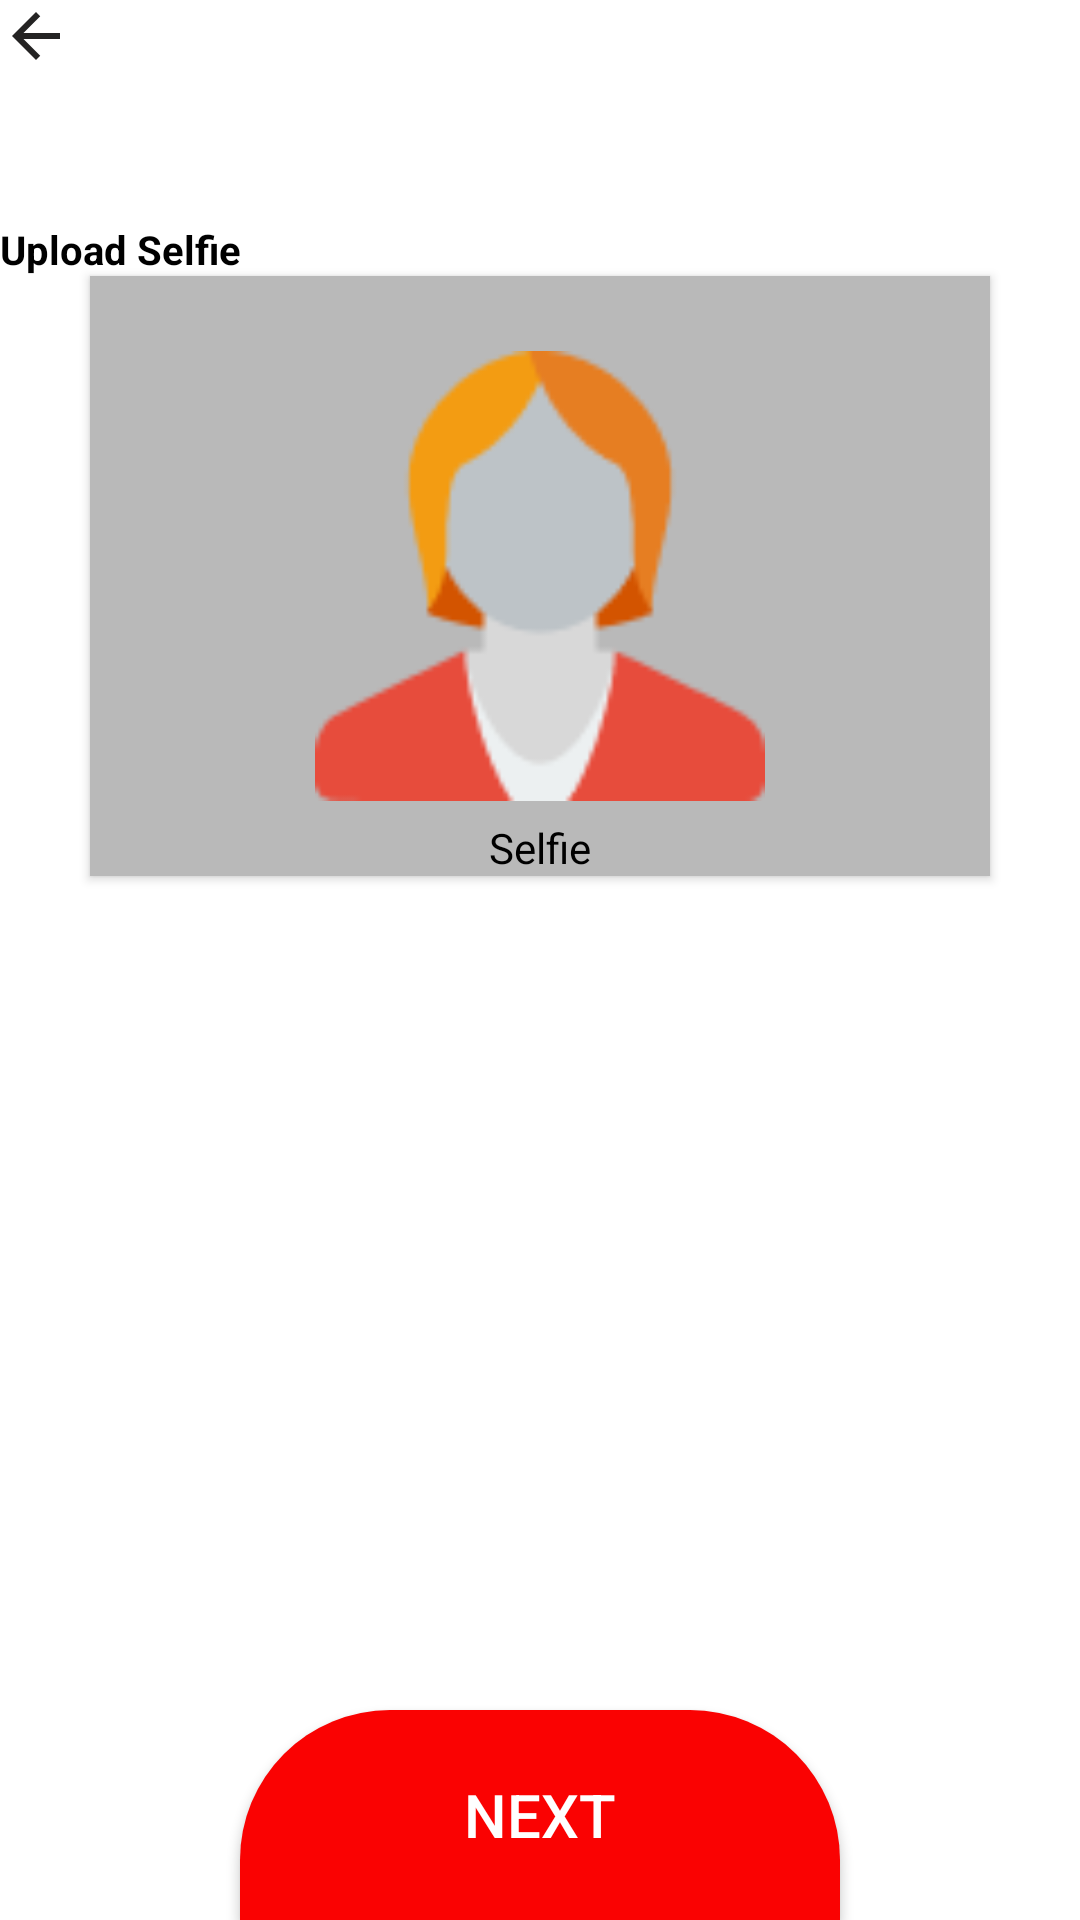

Reconstruct the res/layout file that produces this screen, plus the resources it refers to.
<!-- AndroidManifest.xml: application theme Theme.Japan_Bank -->
<!-- res/layout/upload_selfie.xml -->
<?xml version="1.0" encoding="utf-8"?>
<androidx.constraintlayout.widget.ConstraintLayout xmlns:android="http://schemas.android.com/apk/res/android"
    xmlns:app="http://schemas.android.com/apk/res-auto"
    xmlns:tools="http://schemas.android.com/tools"
    android:layout_width="match_parent"
    android:layout_height="match_parent"
    tools:context=".Upload_Selfie">

    <ImageView
         android:layout_height="wrap_content"
         android:layout_width="wrap_content"
        android:id="@+id/ivBack"
        android:src="@drawable/arrow_back"
        app:layout_constraintLeft_toLeftOf="parent"
        tools:ignore="MissingConstraints" />

    <TextView
        android:layout_width="wrap_content"
        android:layout_height="wrap_content"
        android:id="@+id/tvSelfie"
        android:text="Upload Selfie"
        android:textSize="40px"
        android:textStyle="bold"
        android:textColor="@color/black"
        android:layout_marginStart="@dimen/_20sdp"
        android:layout_marginTop="50dp"
        app:layout_constraintLeft_toLeftOf="parent"
        app:layout_constraintTop_toBottomOf="@+id/ivBack"/>

    <androidx.cardview.widget.CardView
        android:layout_width="300dp"
        android:layout_height="200dp"
        android:layout_marginTop="@dimen/_20sdp"
        android:layout_gravity="center_horizontal"
        app:cardCornerRadius="@dimen/_8sdp"
        app:cardBackgroundColor="#B9B9B9"
        app:layout_constraintTop_toBottomOf="@+id/tvSelfie"
        app:layout_constraintLeft_toLeftOf="parent"
        app:layout_constraintRight_toRightOf="parent">

        <ImageView
            android:layout_width="400dp"
            android:layout_height="150dp"
            android:src="@drawable/selfie"
            android:id="@+id/ivSelfie"
            android:layout_gravity="center"/>
        <TextView
            android:layout_width="wrap_content"
            android:layout_height="wrap_content"
            android:text="Selfie"
            android:textColor="@color/black"
            android:layout_gravity="bottom|center"/>
    </androidx.cardview.widget.CardView>

    <androidx.appcompat.widget.AppCompatButton
        android:layout_width="wrap_content"
        android:layout_height="wrap_content"
        android:id="@+id/btnNext"
        android:text="Next"
        android:textSize="20dp"
        android:textColor="@color/white"
        android:background="@drawable/next_button"
        app:layout_constraintBottom_toBottomOf="parent"
        app:layout_constraintLeft_toLeftOf="parent"
        app:layout_constraintRight_toRightOf="parent"
        tools:ignore="MissingConstraints">
    </androidx.appcompat.widget.AppCompatButton>

</androidx.constraintlayout.widget.ConstraintLayout>
<!-- resources referenced by this layout -->
<resources>
  <!-- drawable arrow_back (drawable) -->
  <vector android:alpha="0.92" android:autoMirrored="true"
      android:height="24dp" android:tint="#100F0F"
      android:viewportHeight="24" android:viewportWidth="24"
      android:width="24dp" xmlns:android="http://schemas.android.com/apk/res/android">
      <path android:fillColor="@android:color/white" android:pathData="M20,11H7.83l5.59,-5.59L12,4l-8,8 8,8 1.41,-1.41L7.83,13H20v-2z"/>
  </vector>
  <!-- drawable next_button (drawable) -->
  <?xml version="1.0" encoding="utf-8"?>
  <shape xmlns:android="http://schemas.android.com/apk/res/android">
  <solid android:color="#FA0202" />
      <size android:height="70dp" android:width="200dp"/>
      <corners android:topLeftRadius="50dp" android:topRightRadius="50dp" ></corners>
  </shape>
  <!-- drawable selfie: png bitmap (drawable, 3110 bytes) -->
  <style name="Theme.Japan_Bank" parent="Theme.MaterialComponents.DayNight.DarkActionBar">
          
          <item name="colorPrimary">@color/purple_500</item>
          <item name="colorPrimaryVariant">@color/purple_700</item>
          <item name="colorOnPrimary">@color/white</item>
          
          <item name="colorSecondary">@color/teal_200</item>
          <item name="colorSecondaryVariant">@color/teal_700</item>
          <item name="colorOnSecondary">@color/black</item>
          
          <item name="android:statusBarColor">?attr/colorPrimaryVariant</item>
          
      </style>
  <!-- not gathered from this repository: default colours our renderer supplied (Android Studio template values) -->
  <color name="purple_500">#FF6200EE</color>
  <color name="purple_700">#FF3700B3</color>
  <color name="teal_200">#FF03DAC5</color>
  <color name="teal_700">#FF018786</color>
  <color name="black">#FF000000</color>
  <color name="white">#FFFFFFFF</color>
</resources>
